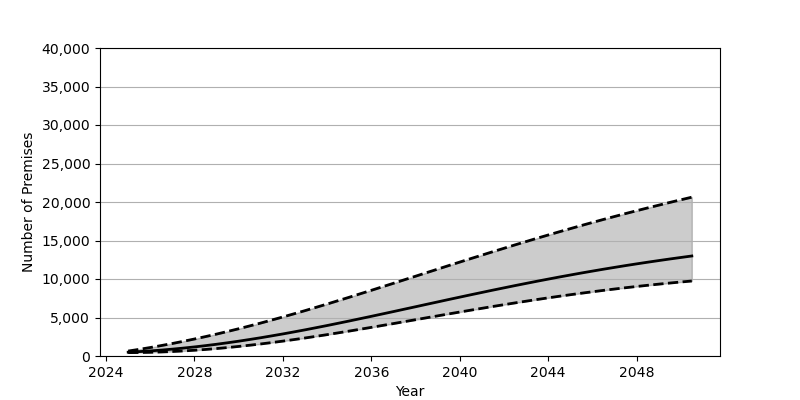

The file beside this chart, header and first rows:
Date, Low, Base, High
2025-01-01, 440.0, 495.0, 642.0
2025-07-01, 451.0, 570.0, 863.0
2026-01-01, 479.0, 660.0, 1101
2026-07-01, 523.0, 767.0, 1355
2027-01-01, 582.0, 889.0, 1624
2027-07-01, 658.0, 1026, 1908
2028-01-01, 747.0, 1179, 2207
2028-07-01, 850.0, 1345, 2520
2029-01-01, 968.0, 1525, 2847
2029-07-01, 1098, 1718, 3187
2030-01-01, 1242, 1924, 3540
2030-07-01, 1398, 2143, 3906
2031-01-01, 1566, 2373, 4283
2031-07-01, 1744, 2615, 4671
2032-01-01, 1933, 2866, 5069
2032-07-01, 2132, 3127, 5477
2033-01-01, 2339, 3396, 5893
2033-07-01, 2553, 3674, 6318
2034-01-01, 2775, 3958, 6749
2034-07-01, 3004, 4249, 7187
2035-01-01, 3237, 4546, 7630
2035-07-01, 3476, 4847, 8079
2036-01-01, 3718, 5152, 8530
2036-07-01, 3964, 5460, 8986
2037-01-01, 4212, 5771, 9443
2037-07-01, 4462, 6083, 9902
2038-01-01, 4712, 6396, 10362
2038-07-01, 4963, 6709, 10822
2039-01-01, 5213, 7022, 11282
2039-07-01, 5462, 7334, 11740
2040-01-01, 5709, 7643, 12197
2040-07-01, 5953, 7950, 12650
2041-01-01, 6194, 8254, 13101
2041-07-01, 6432, 8554, 13548
2042-01-01, 6665, 8850, 13991
2042-07-01, 6894, 9141, 14429
2043-01-01, 7118, 9428, 14863
2043-07-01, 7337, 9709, 15291
2044-01-01, 7550, 9985, 15714
2044-07-01, 7757, 10255, 16130
2045-01-01, 7958, 10518, 16540
2045-07-01, 8152, 10775, 16944
2046-01-01, 8341, 11026, 17343
2046-07-01, 8522, 11270, 17733
2047-01-01, 8698, 11508, 18118
2047-07-01, 8866, 11739, 18496
2048-01-01, 9028, 11964, 18868
2048-07-01, 9183, 12181, 19232
2049-01-01, 9332, 12393, 19590
2049-07-01, 9474, 12597, 19942
2050-01-01, 9610, 12796, 20287
2050-07-01, 9740, 12989, 20626
